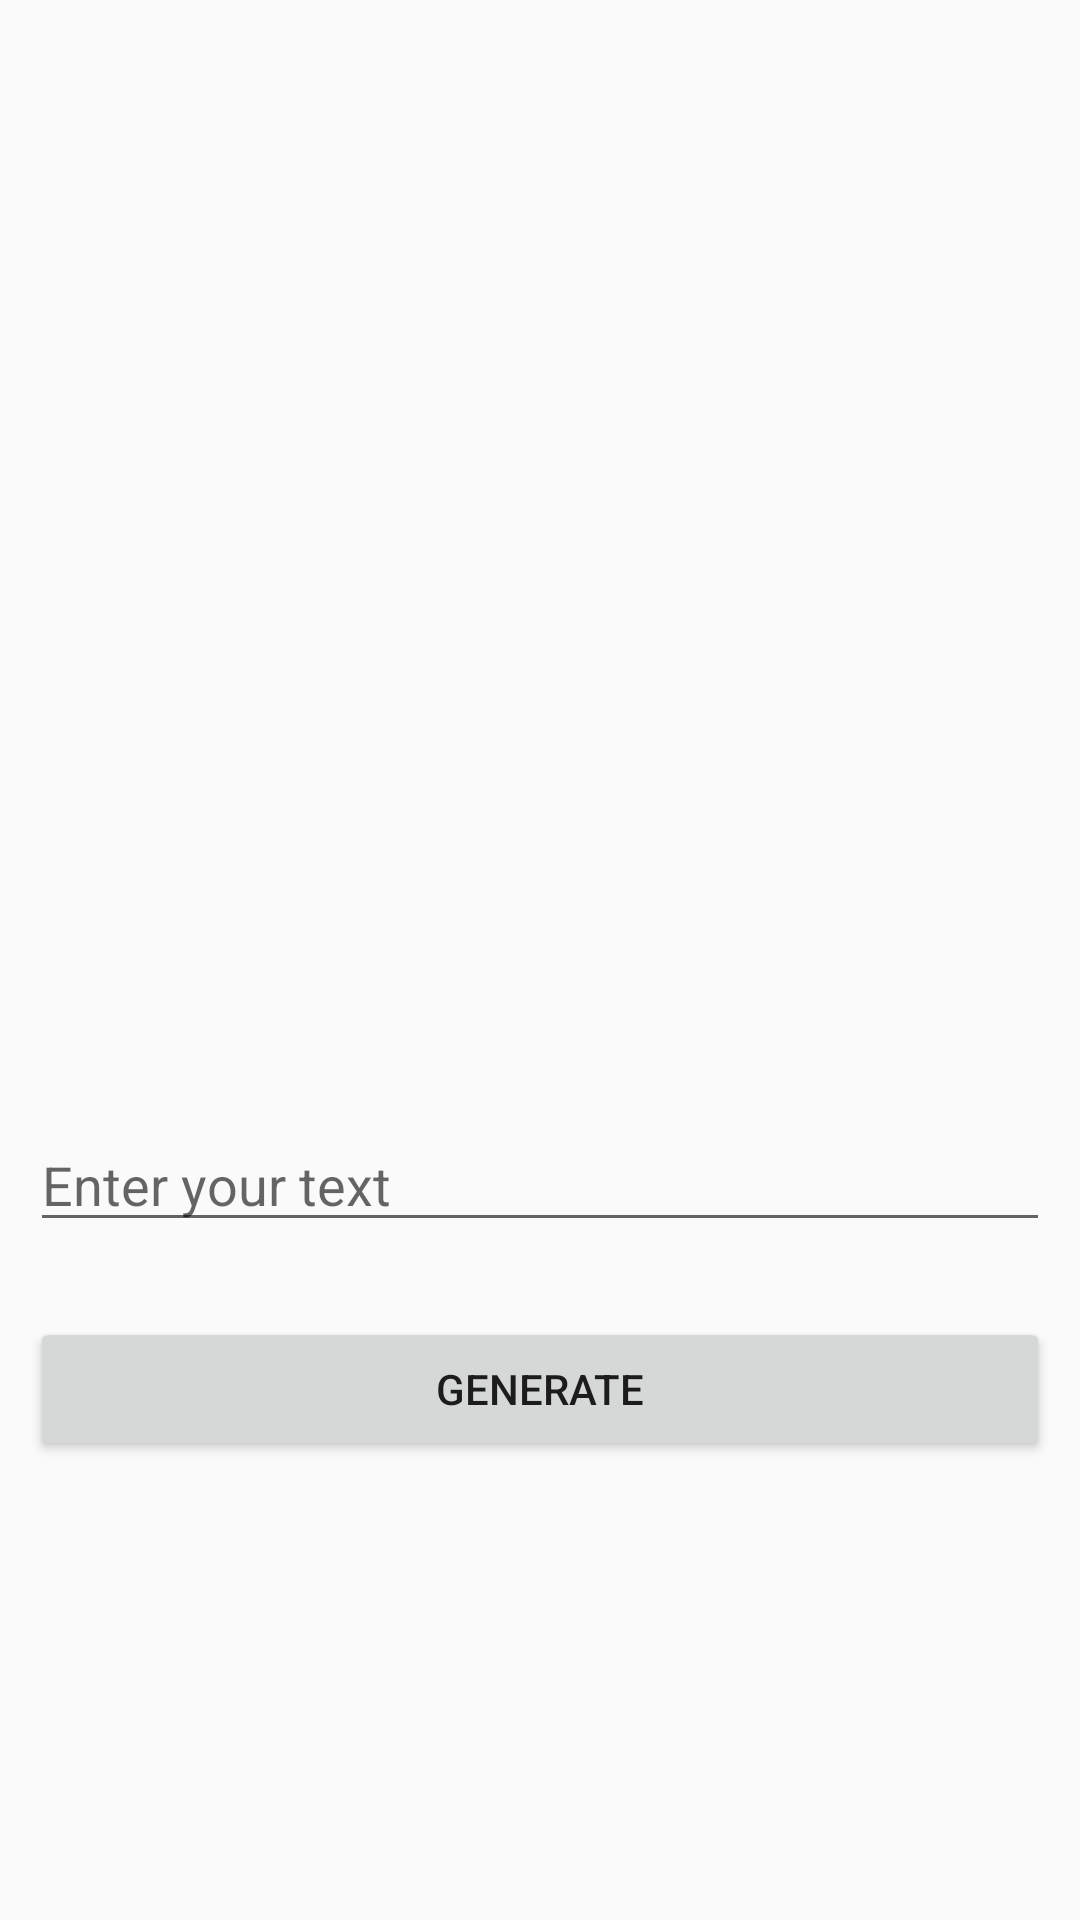

The Android layout XML behind this screen, and the referenced resources:
<!-- AndroidManifest.xml: application theme AppTheme -->
<!-- res/layout/activity_main.xml -->
<?xml version="1.0" encoding="utf-8"?>
<layout>

    <RelativeLayout xmlns:android="http://schemas.android.com/apk/res/android"
        xmlns:app="http://schemas.android.com/apk/res-auto"
        xmlns:tools="http://schemas.android.com/tools"
        android:layout_width="match_parent"
        android:layout_height="match_parent"
        android:padding="10dp"
        tools:context=".MainActivity">

        <LinearLayout
            android:layout_width="match_parent"
            android:layout_height="wrap_content"
            android:layout_centerInParent="true"
            android:gravity="center_horizontal"
            android:orientation="vertical">

            <ImageView
                android:id="@+id/qrImage"
                android:layout_width="200dp"
                android:layout_height="200dp" />

            <EditText
                android:id="@+id/textET"
                android:layout_width="match_parent"
                android:layout_height="wrap_content"
                android:layout_marginTop="20dp"
                android:hint="Enter your text" />

            <Button
                android:id="@+id/generateButton"
                android:layout_width="match_parent"
                android:layout_height="wrap_content"
                android:layout_marginTop="25dp"
                android:text="GENERATE" />
        </LinearLayout>

    </RelativeLayout>
</layout>
<!-- resources referenced by this layout -->
<resources>
  <style name="AppTheme" parent="Theme.AppCompat.Light.DarkActionBar">
          
          <item name="colorPrimary">#FFD600</item>
          <item name="colorPrimaryDark">@color/colorPrimaryDark</item>
          <item name="colorAccent">@color/colorAccent</item>
      </style>
  <!-- not gathered from this repository: default colours our renderer supplied (Android Studio template values) -->
  <color name="colorPrimaryDark">#FF3700B3</color>
  <color name="colorAccent">#FF03DAC5</color>
</resources>
